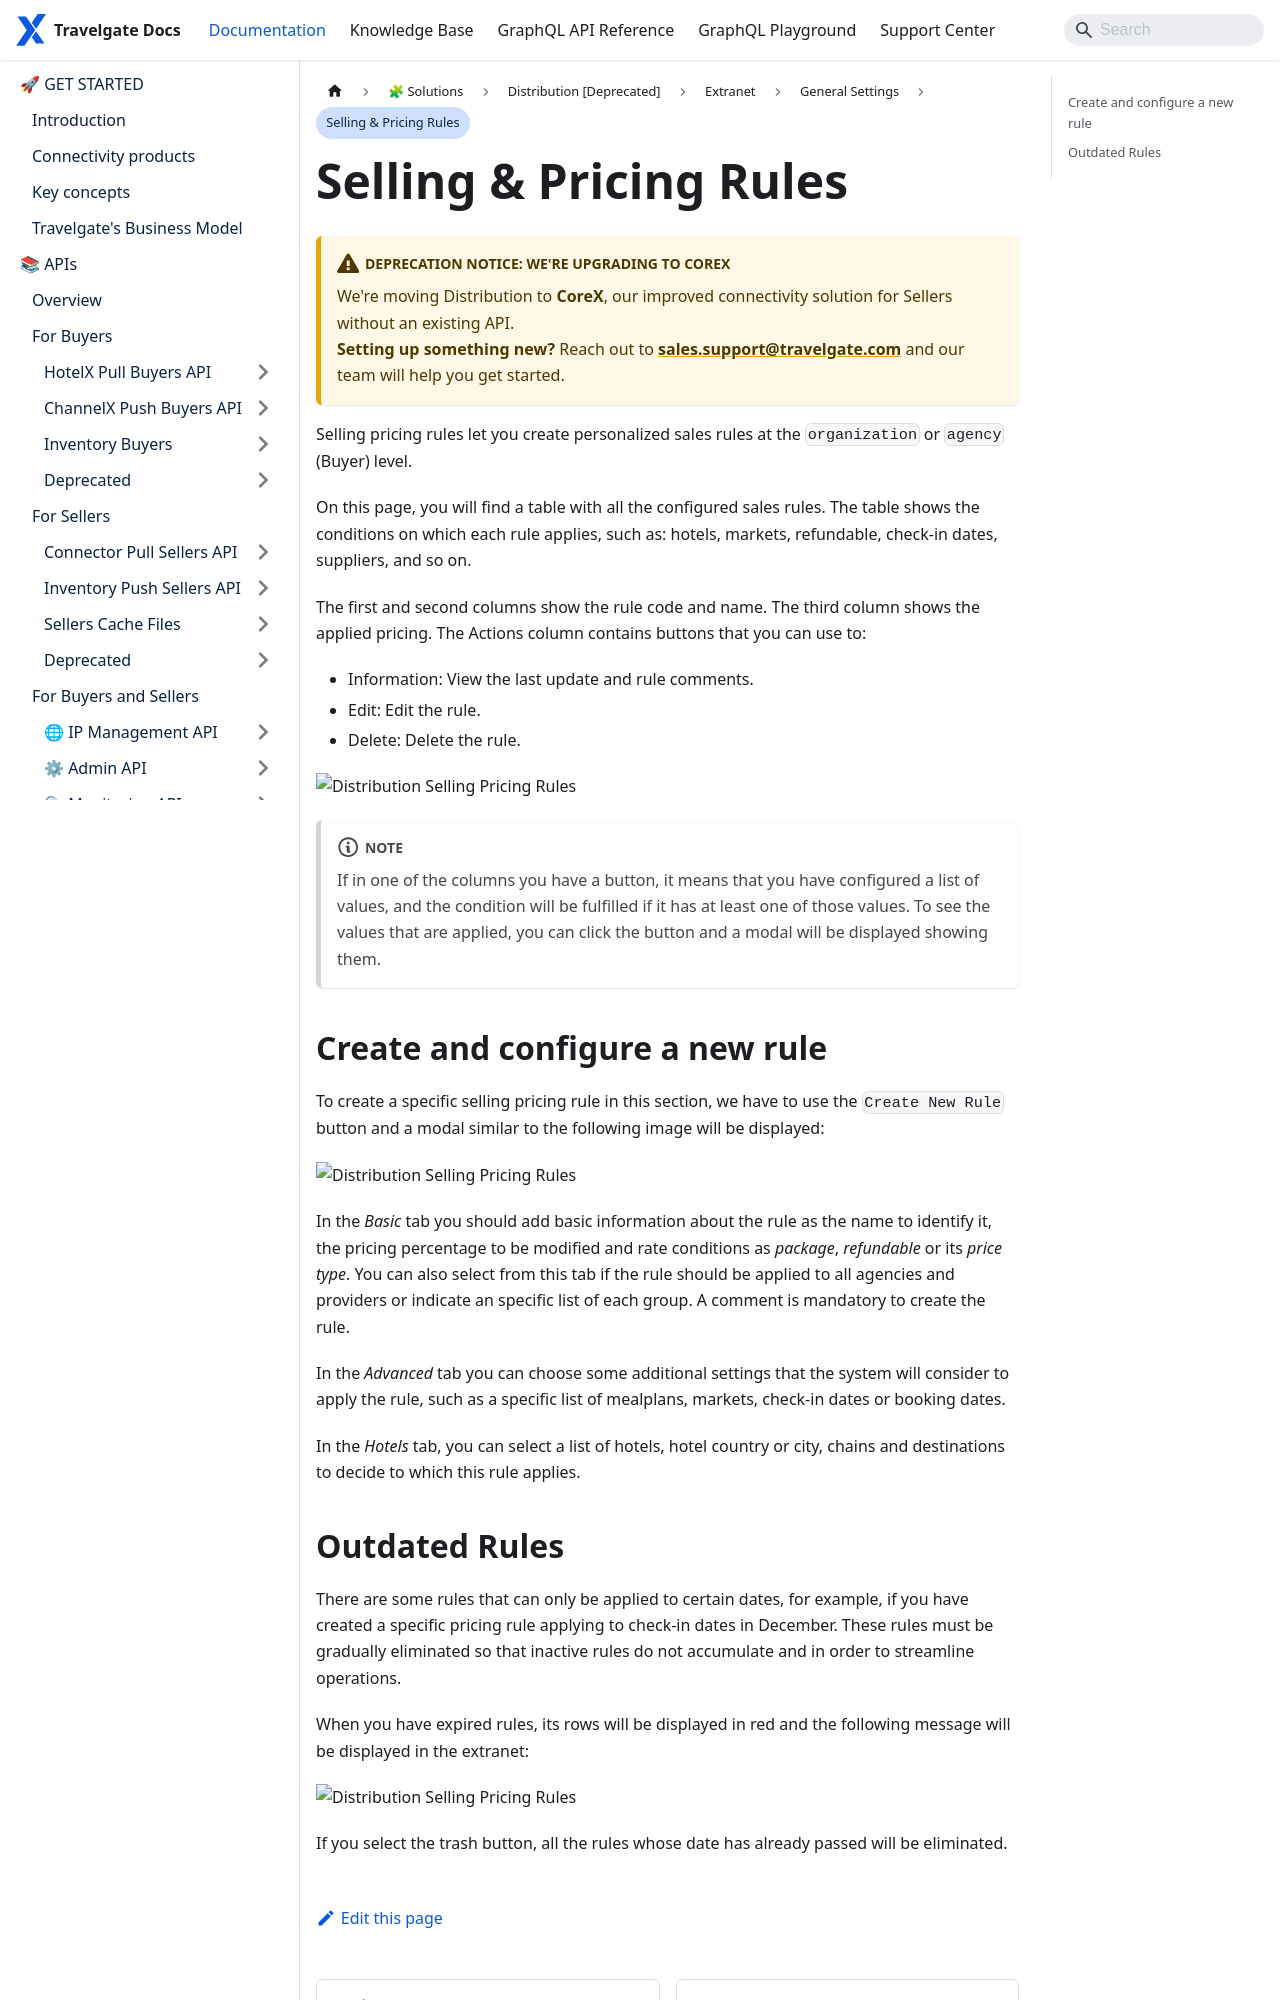

repository: Travelgate/documentation · page: docs/apps/distribution/extranet/general-settings/selling-pricing-rules/index.html · generator: docusaurus

---
sidebar_position: 3
---

# Selling Pricing Rules

Selling pricing rules let you create personalized sales rules at the `organization` or `agency` (buyer) level.

On this page, you will find a table with all the configured sales rules. The table shows the conditions on which each rule applies, such as: hotels, markets, refundable, check-in dates, suppliers, and so on.

The first and second columns show the rule code and name. The third column shows the applied pricing. The Actions column contains buttons that you can use to:

* Information: View the last update and rule comments.
* Edit: Edit the rule.
* Delete: Delete the rule.

![Distribution Selling Pricing Rules](https://storage.travelgate.com/docs/distribution_selling-pricing-rules1.jpg)

:::note

If in one of the columns you have a button, it means that you have configurated a list of values, and the condition will be fulfilled if it has at least one of those values. To see the values that are applied, you can click the button and a modal will be displayed showing them.

:::

## Create and configurate a new rule

To create a specific selling pricing rule in this section, we have to use the `Create New Rule` button and a modal similar to the following image will be displayed:

![Distribution Selling Pricing Rules](https://storage.travelgate.com/docs/distribution_selling-pricing-rules2.jpg)

In the *Basic* tab you should add basic information about the rule as the name to identify it, the pricing percentage to be modified and rate conditions as *package*, *refundable* or its *price type*. You can also select from this tab if the rule should be applied to all agencies and providers or indicate an specific list of each group. A comment is mandatory to create the rule.

In the *Advanced* tab you can choose some additional settings that the system will consider to apply the rule, such as a specific list of mealplans, markets, check-in dates or booking dates.

In the *Hotels* tab, you can select a list of hotels, hotel country or city, chains and destinations to decide to which this rule applies.
